The GitHub repository KIERANLJY/ML_Group_Project contains a labelled image folder "ML_Group_Project" with 38 categories: bai, bao, ben, bing, cao, cao variant 1, chen, cheng, cheng variant 1, chun, cun, dao, fan, gou, guang, guang variant 1, hai, han, hao, hua, jian, lang, lao, ling, mian, nan, shang, shao, sheng, shi, ting, xiang, xin, xue, zhao, zhe, zhong, zhu. Examples follow, each with its label.

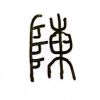
Label: chen

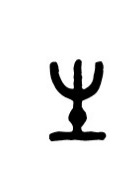
Label: sheng

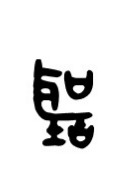
Label: ting

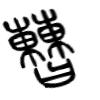
Label: cao variant 1

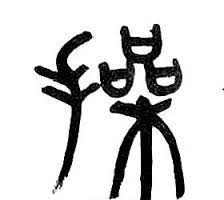
Label: cao

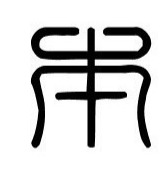
Label: ben
